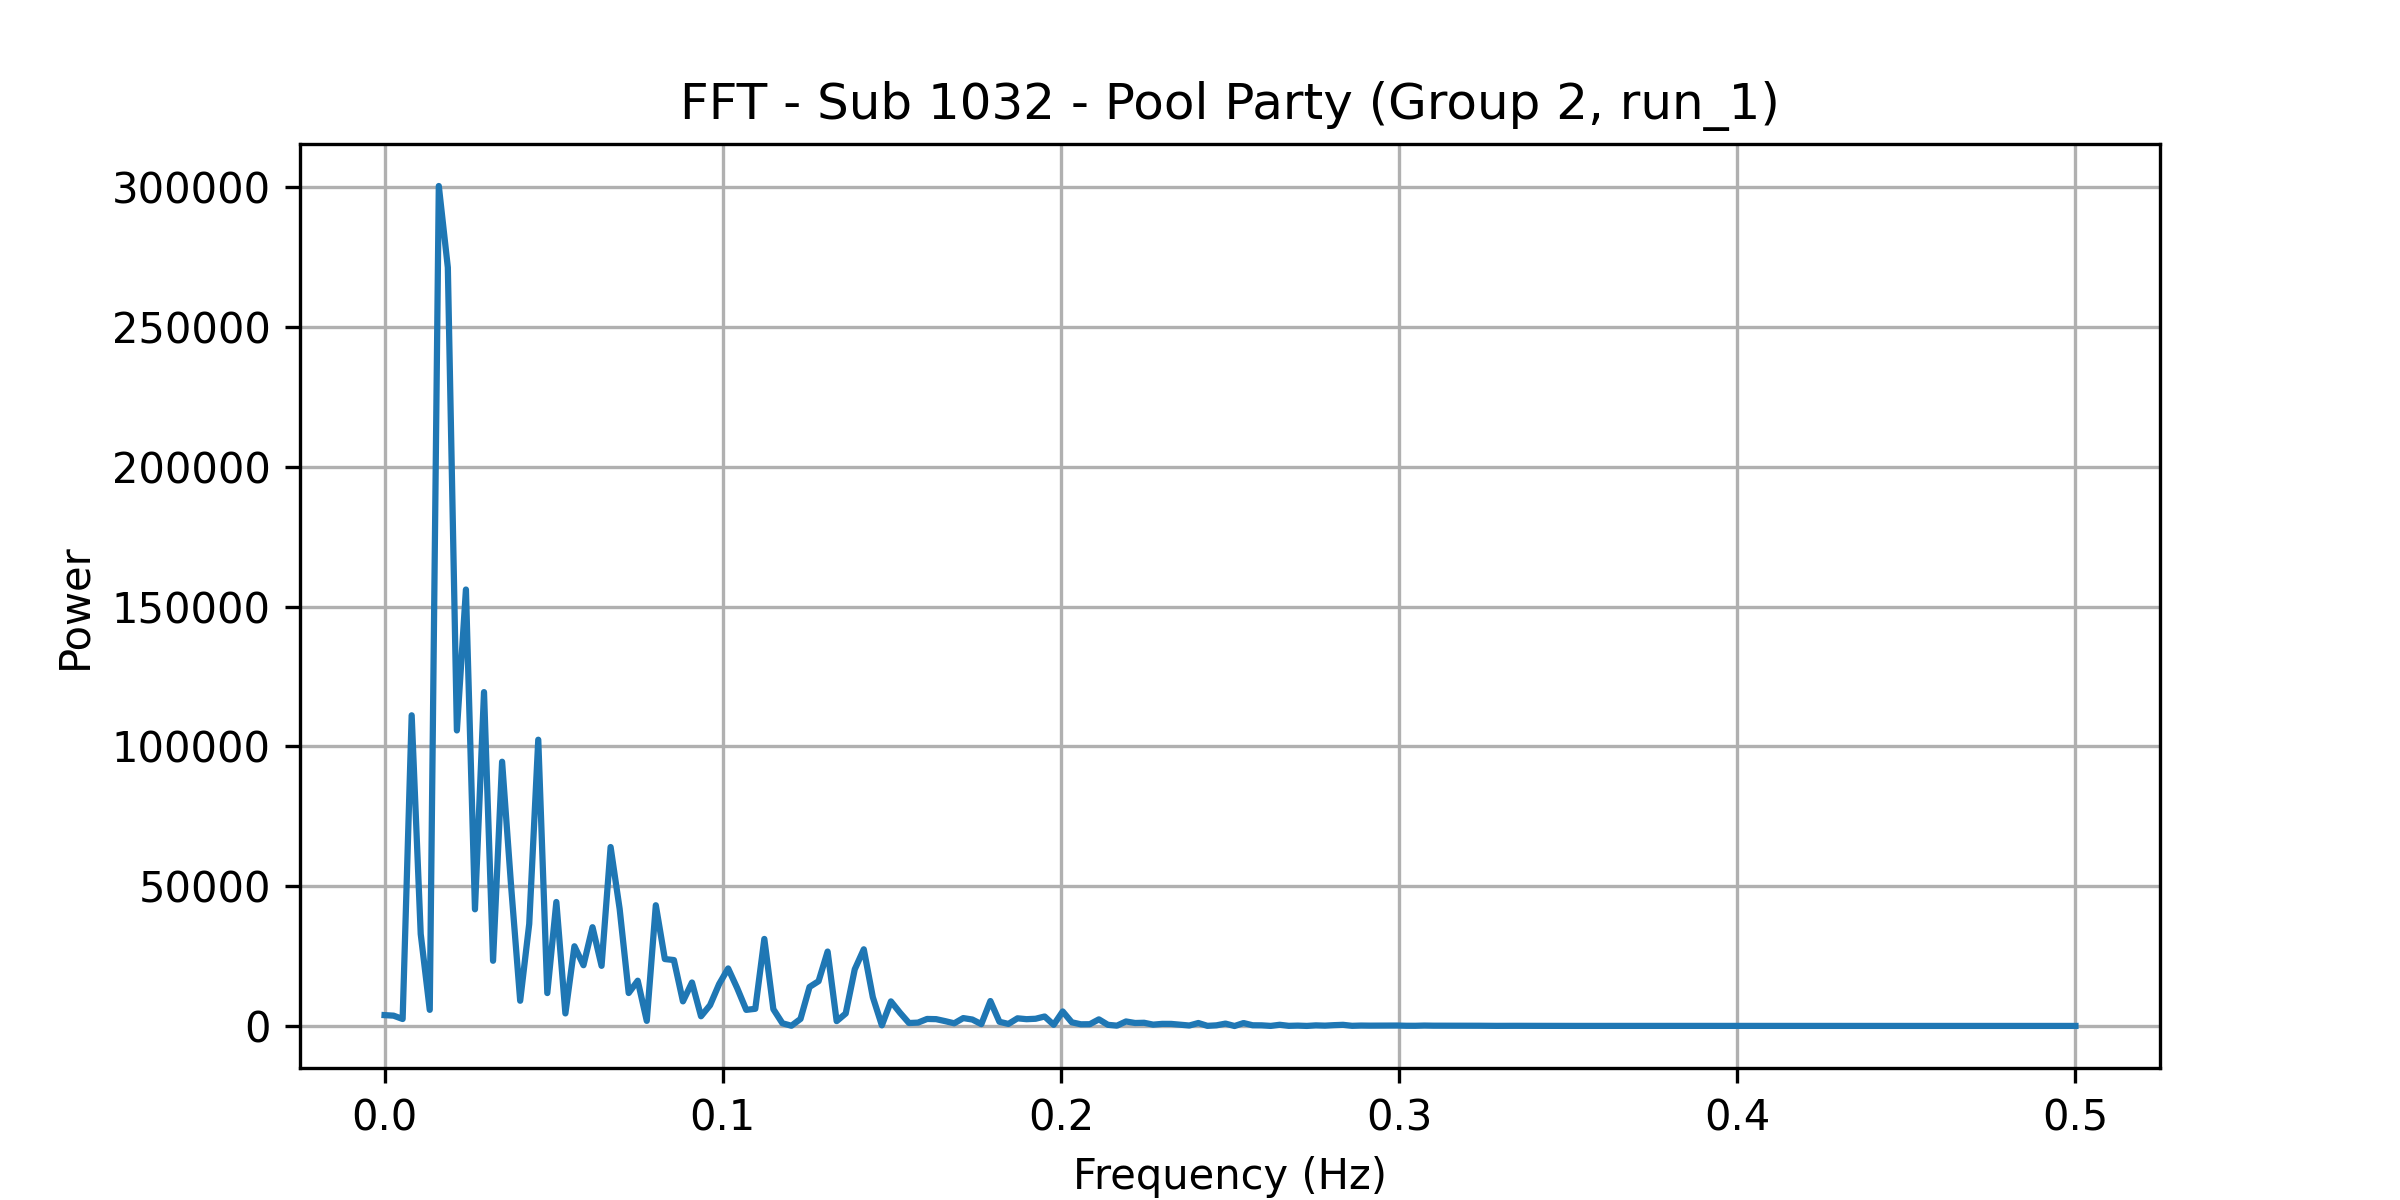

Source data for this figure (header and first rows):
frequency, power
0.0, 3956
0.002674, 3763
0.005348, 2565
0.008021, 111143
0.0107, 32973
0.01337, 5834
0.01604, 300376
0.01872, 271227
0.02139, 105731
0.02406, 156108
0.02674, 41779
0.02941, 119439
0.03209, 23381
0.03476, 94547
0.03743, 49921
0.04011, 9089
0.04278, 36541
0.04545, 102416
0.04813, 11833
0.0508, 44397
0.05348, 4563
0.05615, 28569
0.05882, 21793
0.0615, 35387
0.06417, 21573
0.06684, 64042
0.06952, 41930
0.07219, 11859
0.07487, 16256
0.07754, 1899
0.08021, 43234
0.08289, 23998
0.08556, 23641
0.08824, 8869
0.09091, 15618
0.09358, 3541
0.09626, 7505
0.09893, 15050
0.1016, 20645
0.1043, 13595
0.107, 5835
0.1096, 6214
0.1123, 31186
0.115, 6073
0.1176, 1039
0.1203, 160.7
0.123, 2589
0.1257, 14020
0.1283, 16083
0.131, 26683
0.1337, 1800
0.1364, 4532
0.139, 20312
0.1417, 27485
0.1444, 10371
0.1471, 299.8
0.1497, 8866
0.1524, 4826
0.1551, 1126
0.1578, 1278
... 128 more rows
